Run: headless pygame with SDL's dummy video driver; simulated clock (each Clock.tick advances the game by its frame time, no real sleeping); random seed 0; keys injected as events and as key.get_pressed() state; mouse plan: one left click at the window centre at the start of phase 2, then a move to the lower-right quarter at the start of phase 3.
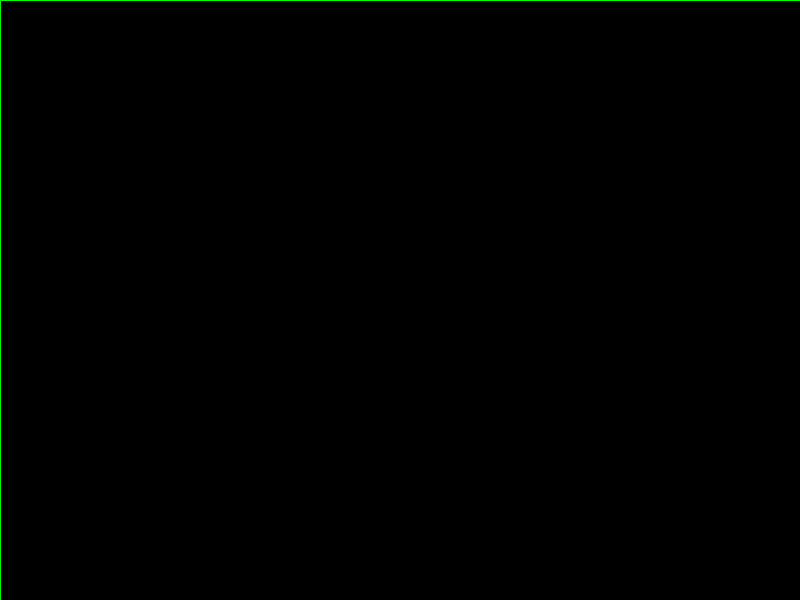
Frame 1 of 4 · flips 1–60 · no input
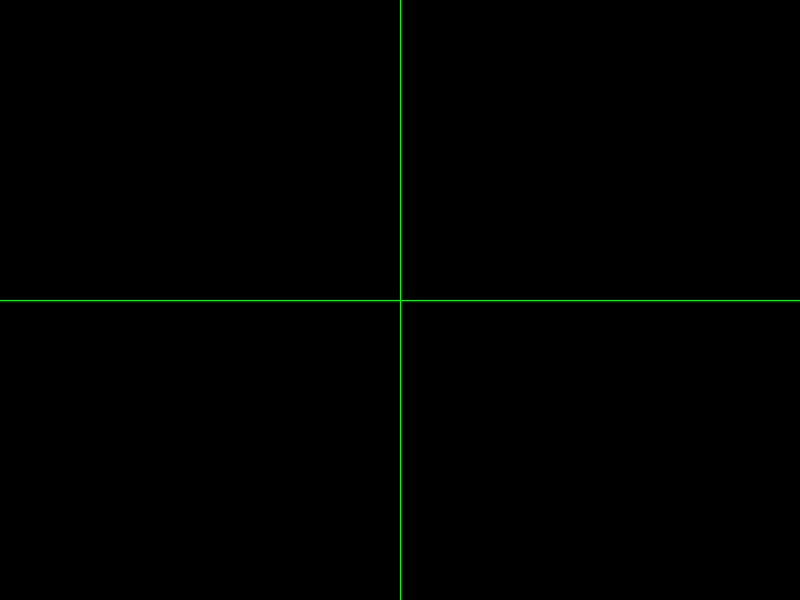
Frame 2 of 4 · flips 61–180 · clicked the window centre · tapped SPACE, RETURN · held RIGHT (→), D
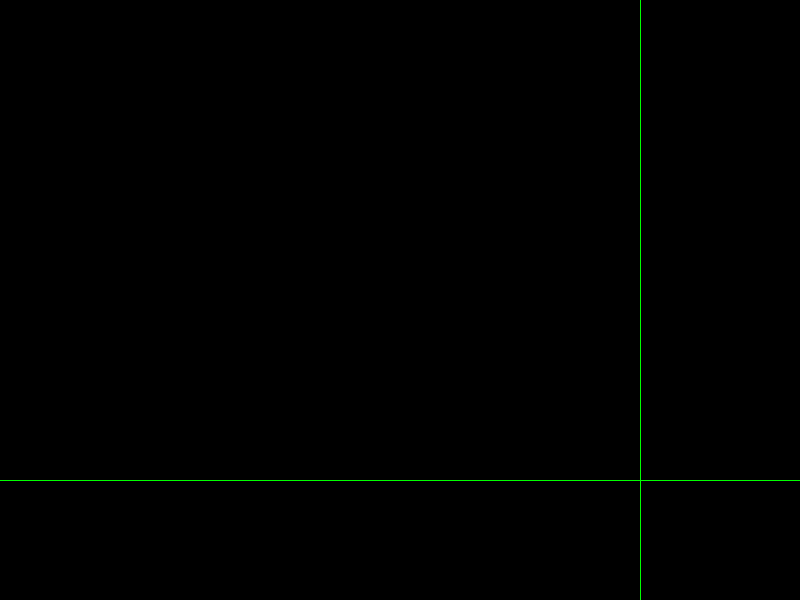
Frame 3 of 4 · flips 181–300 · moved the mouse to the lower-right quarter · held DOWN (↓), S
Frame 4 of 4 · flips 301–420 · held LEFT (←), A, UP (↑), W · screen unchanged from frame 3, image omitted

The pygame program that drew these frames:

# Copyright (C) 2018 David Hui. All rights reserved.
# Permission is hereby granted to modify and redistribute this file for educational purposes with attribution.
from pygame import *

size = width, height = 800, 600
screen = display.set_mode(size)
RED = (255, 0, 0)
GREEN = (0, 255, 0)
BLUE = (0, 0, 255)
BLACK = (0, 0, 0)
WHITE = (255, 255, 255)

running = True
while running:
    for evt in event.get():
        if evt.type == QUIT:
            running = False
    screen.fill(BLACK)
    mp = mouse.get_pos()

    draw.line(screen, GREEN, (0, mp[1]), (width, mp[1]))
    draw.line(screen, GREEN, (mp[0], 0), (mp[0], height))

    display.flip()

raise SystemExit
